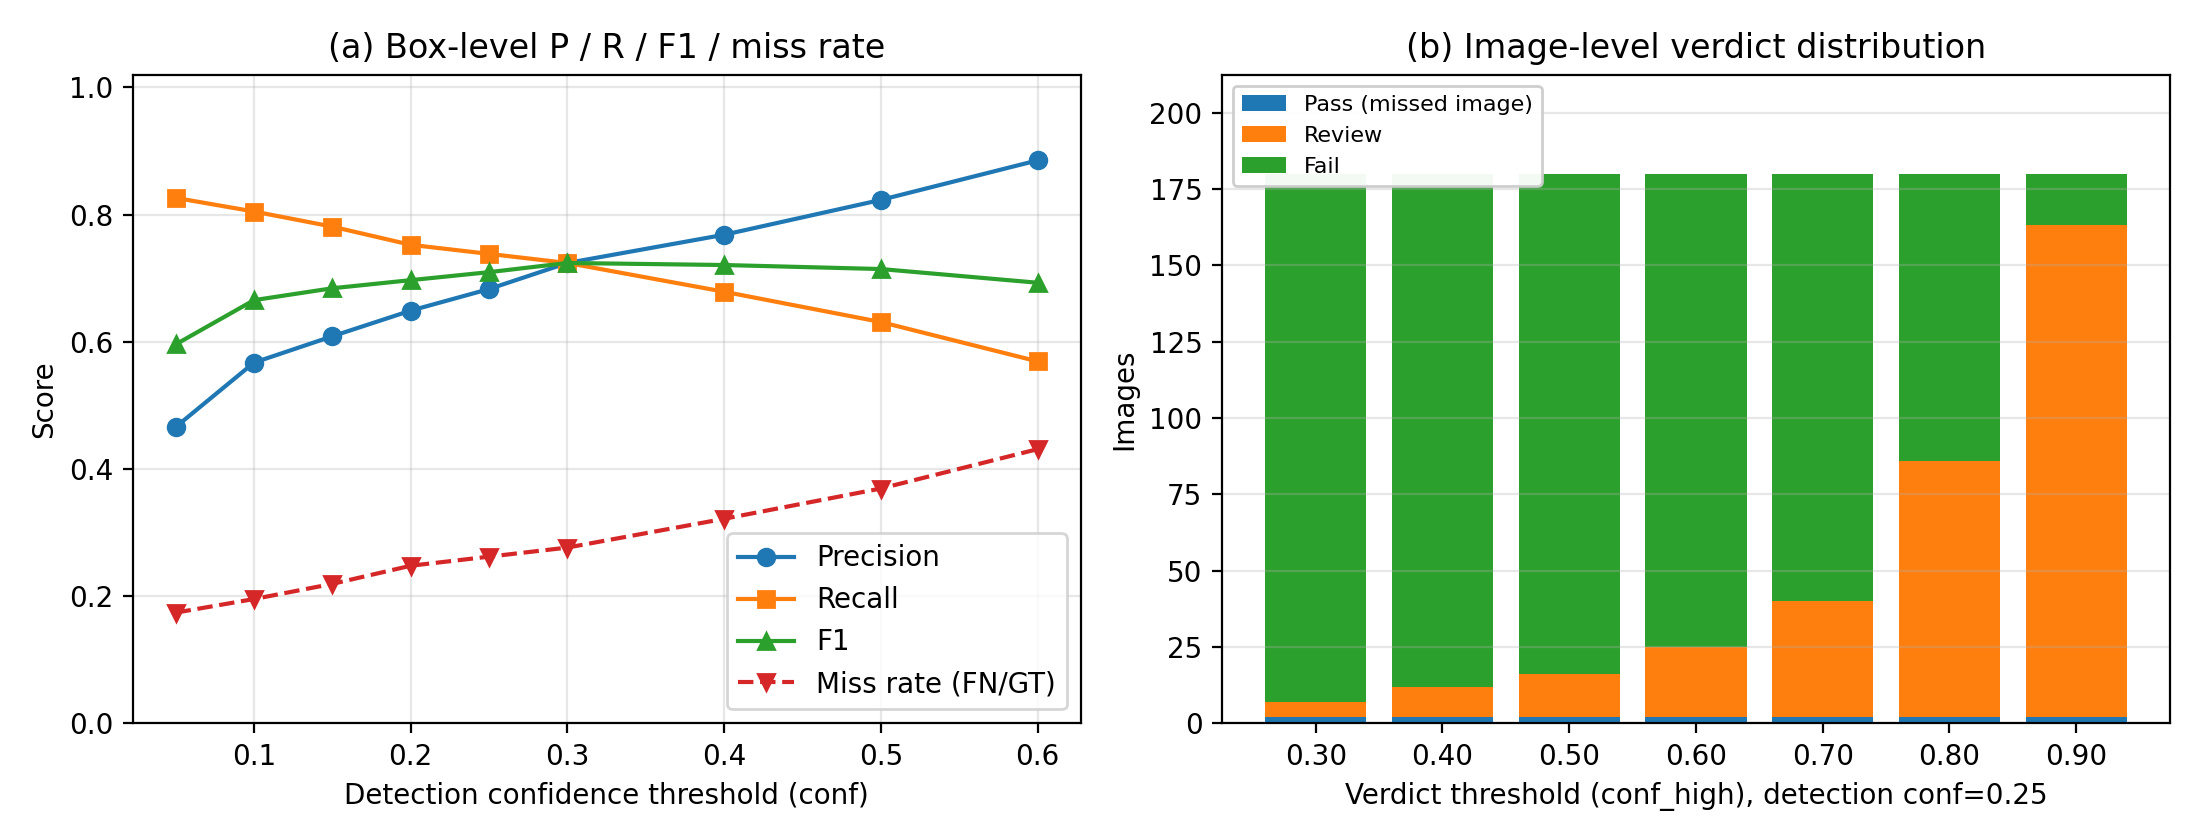

The file beside this chart, header and first rows:
conf, tp, fp, fn, precision, recall, f1, miss_rate
0.05, 347, 398, 73, 0.4658, 0.8262, 0.5957, 0.1738
0.1, 338, 258, 82, 0.5671, 0.8048, 0.6654, 0.1952
0.15, 328, 211, 92, 0.6085, 0.781, 0.684, 0.219
0.2, 316, 171, 104, 0.6489, 0.7524, 0.6968, 0.2476
0.25, 310, 144, 110, 0.6828, 0.7381, 0.7094, 0.2619
0.3, 304, 116, 116, 0.7238, 0.7238, 0.7238, 0.2762
0.4, 285, 86, 135, 0.7682, 0.6786, 0.7206, 0.3214
0.5, 265, 57, 155, 0.823, 0.631, 0.7143, 0.369
0.6, 239, 31, 181, 0.8852, 0.569, 0.6928, 0.431
